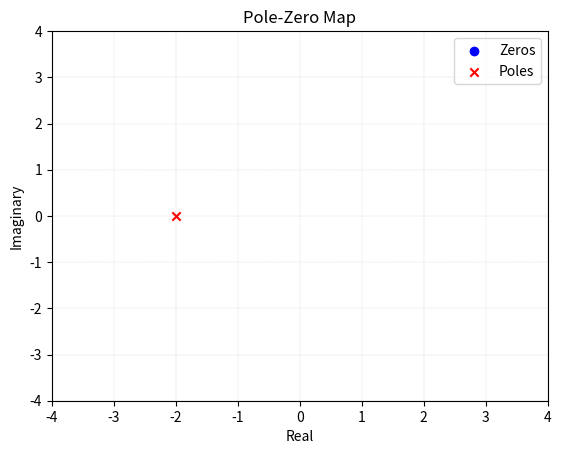
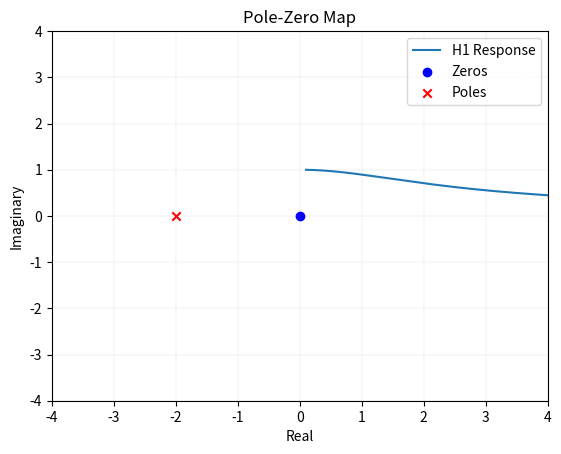
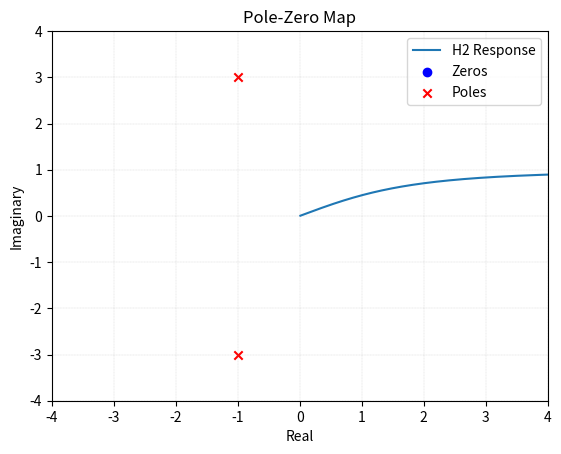
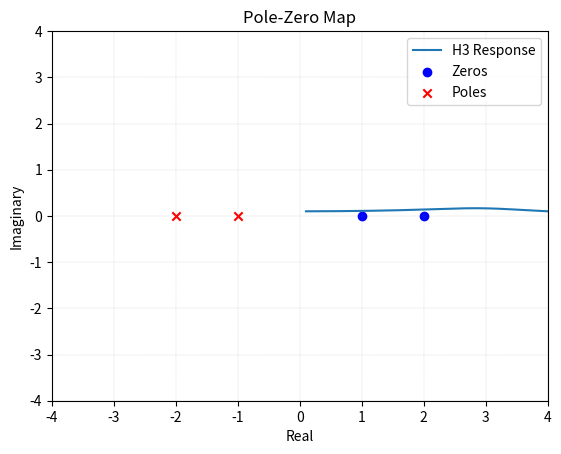
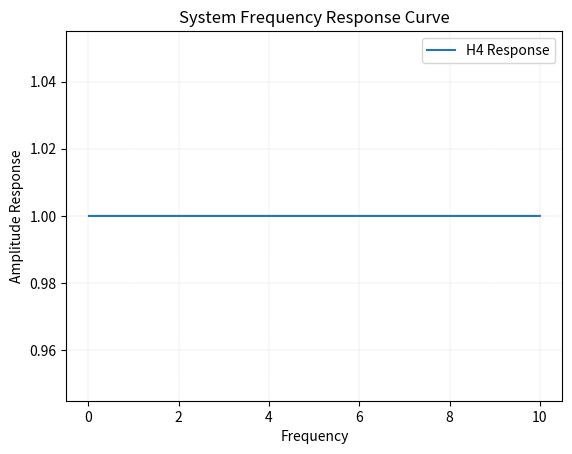

Reproduce these figures in Python, in order.
import numpy as np
import matplotlib.pyplot as plt
from scipy import signal

# 定义系统类
class System:
  def __init__(self,name):
    self.numerator = []
    self.denominator = []
    self.name = name
# 根据 H(s) 得到系数矩阵
H1 = System('H1')
H1.numerator = [2]
H1.denominator = [1,2]
H2 = System('H2')
H2.numerator = [1,0]
H2.denominator = [1,2]
H3 = System('H3')
H3.numerator = [1]
H3.denominator = [1,2,10]
H4 = System('H4')
H4.numerator = [1,-3,2]
H4.denominator = [1,3,2]
sys_list = [H1,H2,H3,H4]
for sys in sys_list:
  numerator = sys.numerator
  denominator = sys.denominator

  # 通过系数矩阵定义系统
  system = signal.TransferFunction(numerator, denominator)

  # 零极点
  zeros = system.zeros
  poles = system.poles

  # 画出零极点
  plt.scatter(np.real(zeros), np.imag(zeros), marker='o', color='b', label='Zeros')
  plt.scatter(np.real(poles), np.imag(poles), marker='x', color='r', label='Poles')


  plt.xlim([-4, 4])
  plt.ylim([-4, 4])
  plt.grid(color = 'gray', linestyle = ':', linewidth = 0.2)
  plt.title('Pole-Zero Map')
  plt.xlabel('Real')
  plt.ylabel('Imaginary')
  plt.legend()
  plt.savefig(f"{sys.name}_pzmap.png", dpi=300)
  plt.show()

  # 计算频率响应
  frequency, response = signal.freqresp(system)

  # 画出频响曲线
  plt.figure()
  plt.plot(frequency, np.abs(response),label = f'{sys.name} Response')
  plt.title('System Frequency Response Curve')
  plt.xlabel('Frequency')
  plt.ylabel('Amplitude Response')
  plt.grid(color = 'gray', linestyle = ':', linewidth = 0.2)
  plt.legend()
  plt.savefig(f"{sys.name}_freqs.png", dpi=300)
  plt.show()